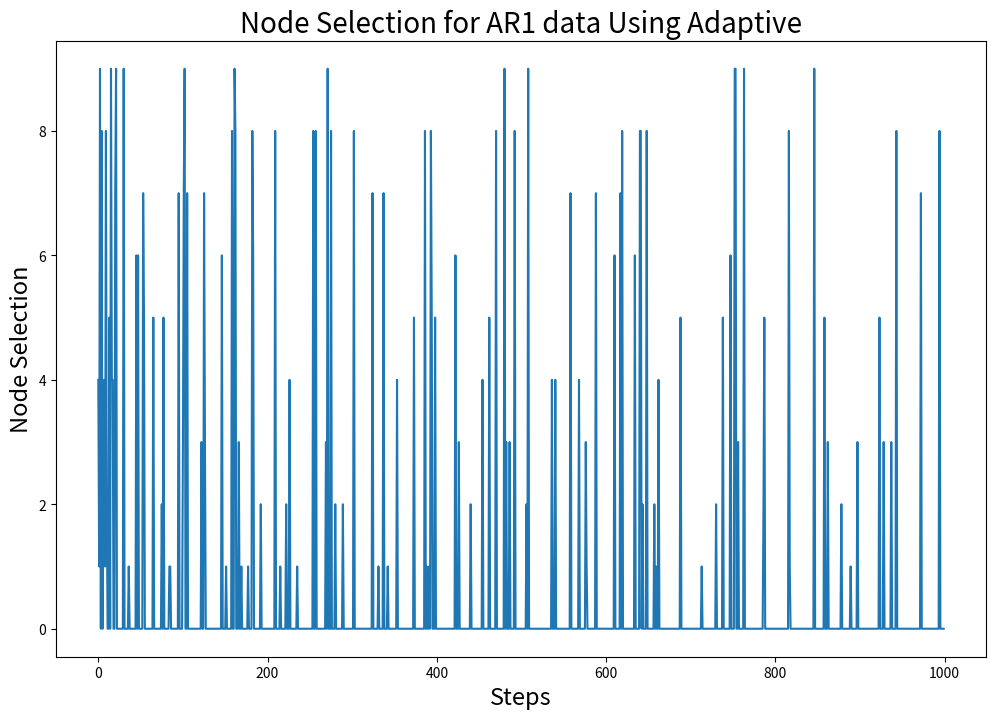
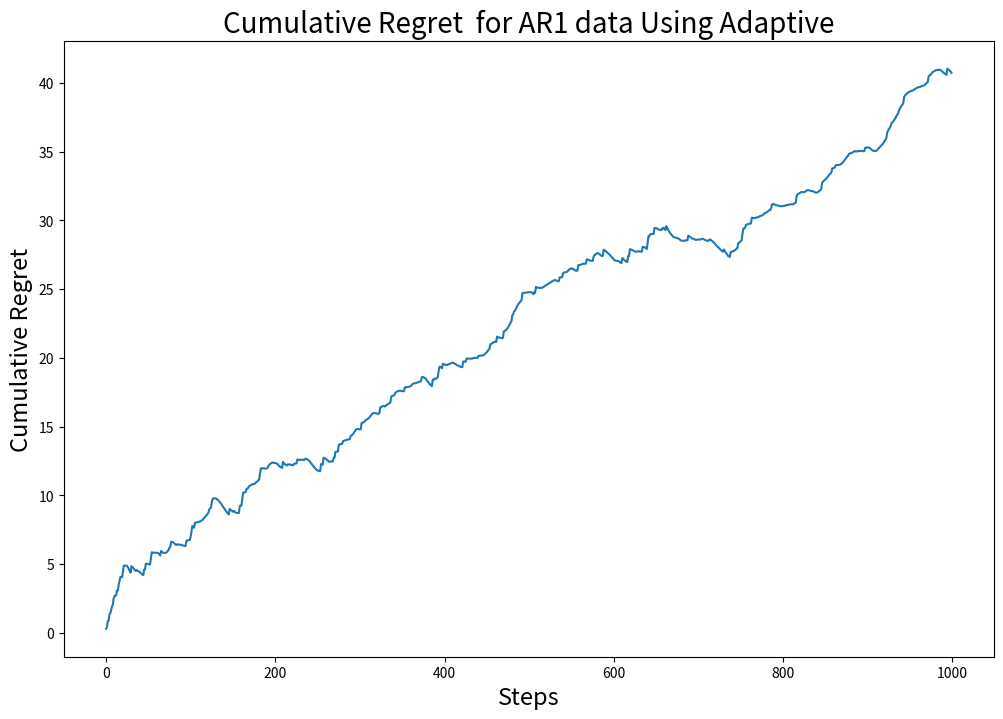
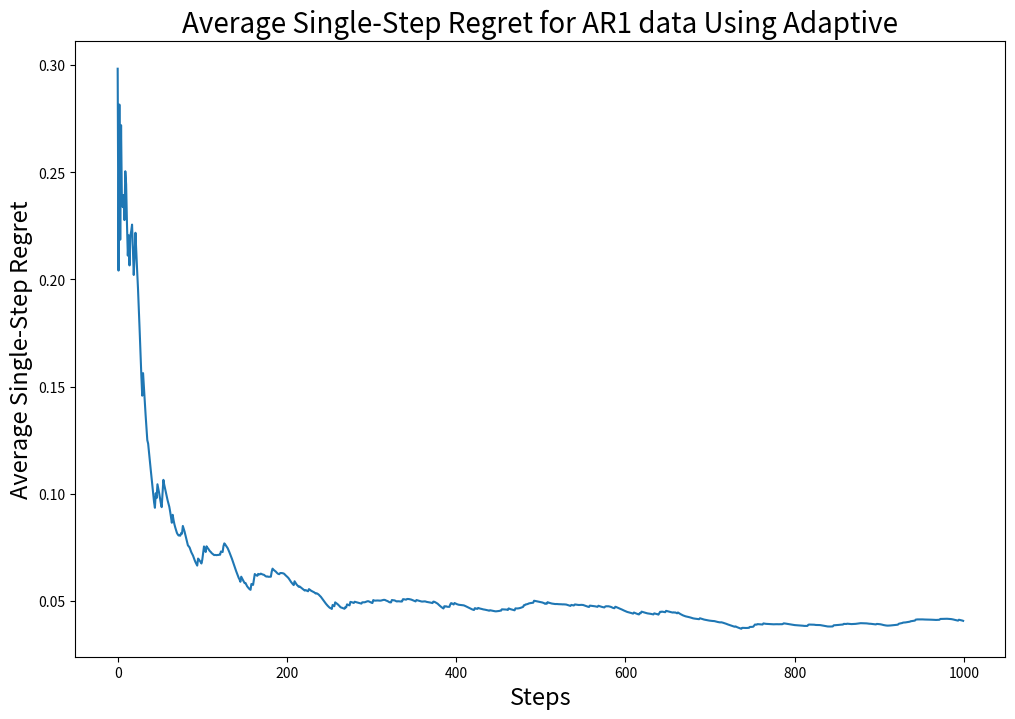
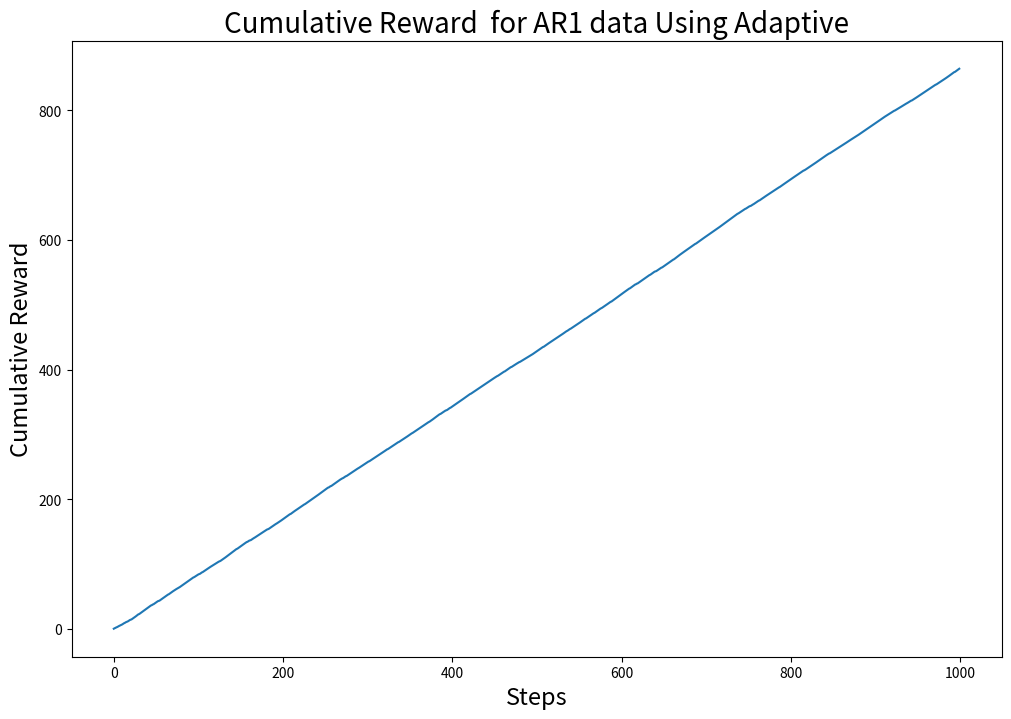

Python code for these plots, in order:
import numpy as np
import matplotlib.pyplot as plt

# Defining node parameters
nodes = {
    'Node 1': {'mean': 10, 'variance': 5},
    'Node 2': {'mean': 20, 'variance': 5},
    'Node 3': {'mean': 30, 'variance': 5},
    'Node 4': {'mean': 40, 'variance': 5},
    'Node 5': {'mean': 50, 'variance': 5},
    'Node 6': {'mean': 55, 'variance': 15},
    'Node 7': {'mean': 60, 'variance': 5},
    'Node 8': {'mean': 70, 'variance': 5},
    'Node 9': {'mean': 84, 'variance': 5},
    'Node 10': {'mean': 78, 'variance': 5}
}

# Parameters
N = len(nodes)  # Number of nodes
T = 1000  # Number of trials
alpha = 0.01  # Parameter used in calculating reward
epsilon = 0.9
phi = 0.9
# Extract means and variances of the nodes
true_means = np.array([nodes[node]['mean'] for node in nodes])
true_variances = np.array([nodes[node]['variance'] for node in nodes])

def generate_all_ar1(means, variances, T, phi):
    latencies = np.zeros((len(means), T))  # Adjusted size based on the number of means
    for i, (mean, variance) in enumerate(zip(means, variances)):
        latencies[i, 0] = mean
        for t in range(1, T):
            latencies[i, t] = phi * latencies[i, t - 1] + np.random.normal(loc=mean * (1 - phi), scale=np.sqrt(variance))
    return latencies

all_latencies = generate_all_ar1(true_means, true_variances, T, phi)  # size (10, 1000)
optimal_latencies = np.min(true_means)  # Minimum latency at each step
optimal_reward = np.exp(-alpha * optimal_latencies)
print(optimal_reward, '===')

def calculate_cumulative_regret(regrets):
    return np.cumsum(regrets)


# Adaptive epsilon-greedy
rewards = np.zeros(N)
counts = np.zeros(N)
regrets = []
actions = []
cumulative_rewards = []  # Store cumulative rewards
cumulative_reward = 0  # Initialize cumulative reward

for t in range(1, T + 1):  # Start t from 1 to avoid division by zero
    # Adjust epsilon over time
    epsilon_t = max(0.01, t ** (-1 / 3))
    if np.random.rand() < epsilon_t:
        action = np.random.randint(int(N))  # Ensure N is an integer
    else:
        action = np.argmax(rewards)

    action_latency = all_latencies[action][t-1]  # t-1, because index starts at 0
    reward = np.exp(-alpha * action_latency)
    counts[action] += 1
    n = counts[action]
    value = rewards[action]

    rewards[action] = value * ((n - 1) / n) + reward / n

    # Update cumulative reward
    cumulative_reward += reward
    cumulative_rewards.append(cumulative_reward)

    regret = optimal_reward - reward

    regrets.append(regret)
    actions.append(action)

cumulative_regret = calculate_cumulative_regret(regrets)

optimal_nodes = np.argsort(true_means)
counts_top1 = sum([1 for action in actions if action == optimal_nodes[0]])
counts_top2 = sum([1 for action in actions if action in optimal_nodes[:2]])
counts_top5 = sum([1 for action in actions if action in optimal_nodes[:5]])

# Print results
print(f"Top 1 Accuracy: {counts_top1 / T}")
print(f"Top 2 Accuracy: {counts_top2 / T}")
print(f"Top 5 Accuracy: {counts_top5 / T}")

# Plot node selection over time
plt.figure(figsize=(12, 8))
plt.plot(actions)
plt.xlabel('Steps', fontsize = 17)
plt.ylabel('Node Selection', fontsize = 17)
plt.title('Node Selection for AR1 data Using Adaptive', fontsize = 20)
plt.show()

# Plot cumulative regret over time
plt.figure(figsize=(12, 8))
plt.plot(cumulative_regret)
plt.xlabel('Steps', fontsize = 17)
plt.ylabel('Cumulative Regret', fontsize = 17)
plt.title('Cumulative Regret  for AR1 data Using Adaptive', fontsize = 20)
plt.show()

# Plot average single-step regret over time
plt.figure(figsize=(12, 8))
average_regrets = np.cumsum(regrets) / np.arange(1, T+1)
plt.plot(average_regrets)
plt.xlabel('Steps', fontsize = 17)
plt.ylabel('Average Single-Step Regret', fontsize = 17)
plt.title('Average Single-Step Regret for AR1 data Using Adaptive', fontsize = 20)
plt.show()

# Plot cumulative rewards over time
plt.figure(figsize=(12, 8))
plt.plot(cumulative_rewards)
plt.xlabel('Steps', fontsize = 17)
plt.ylabel('Cumulative Reward', fontsize = 17)
plt.title('Cumulative Reward  for AR1 data Using Adaptive', fontsize = 20)
plt.show()